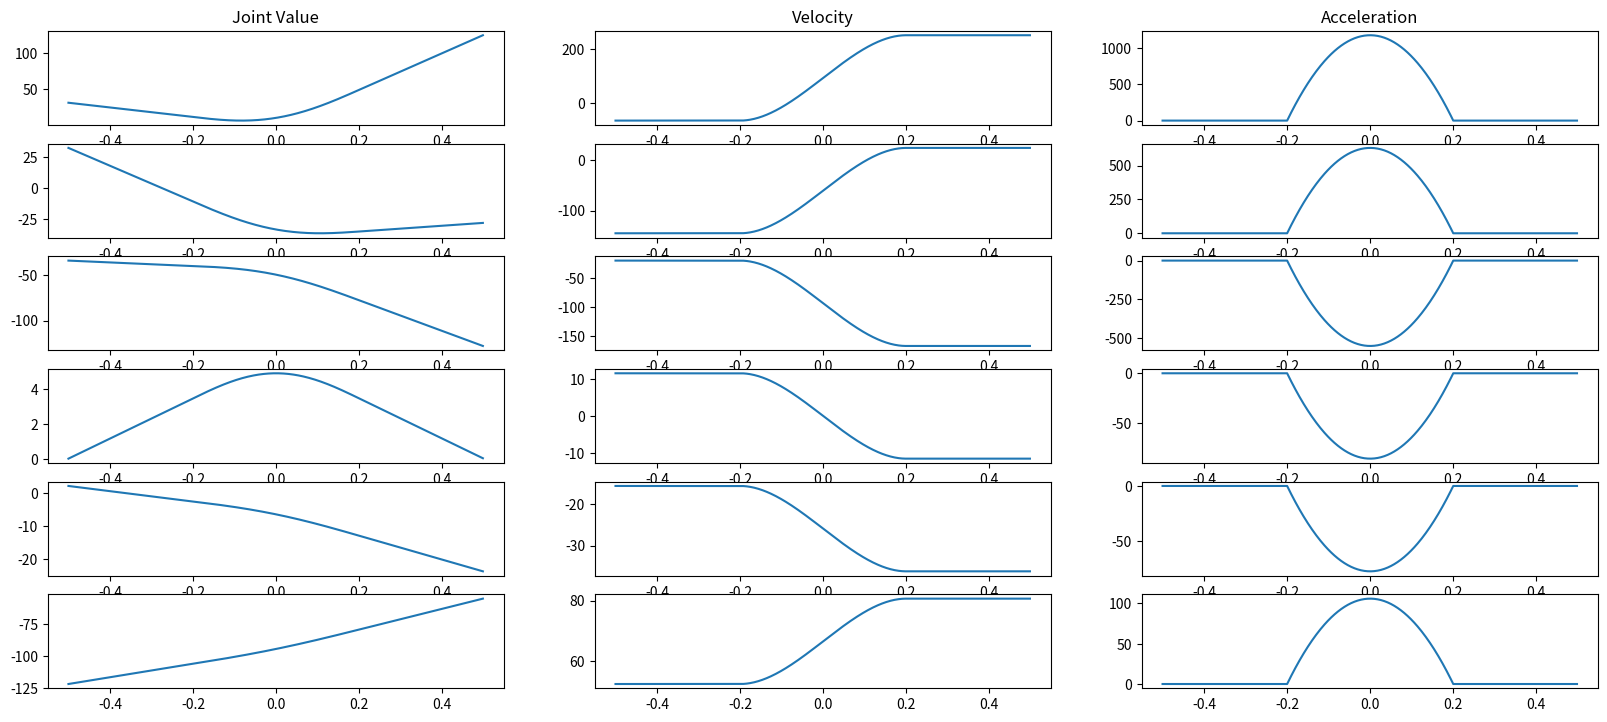
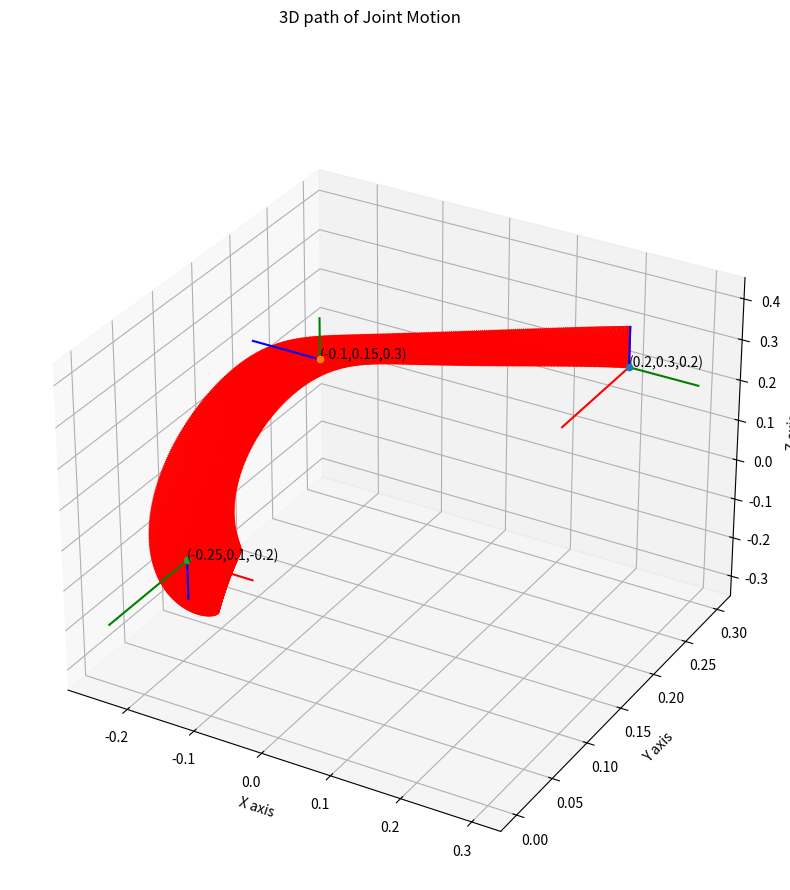
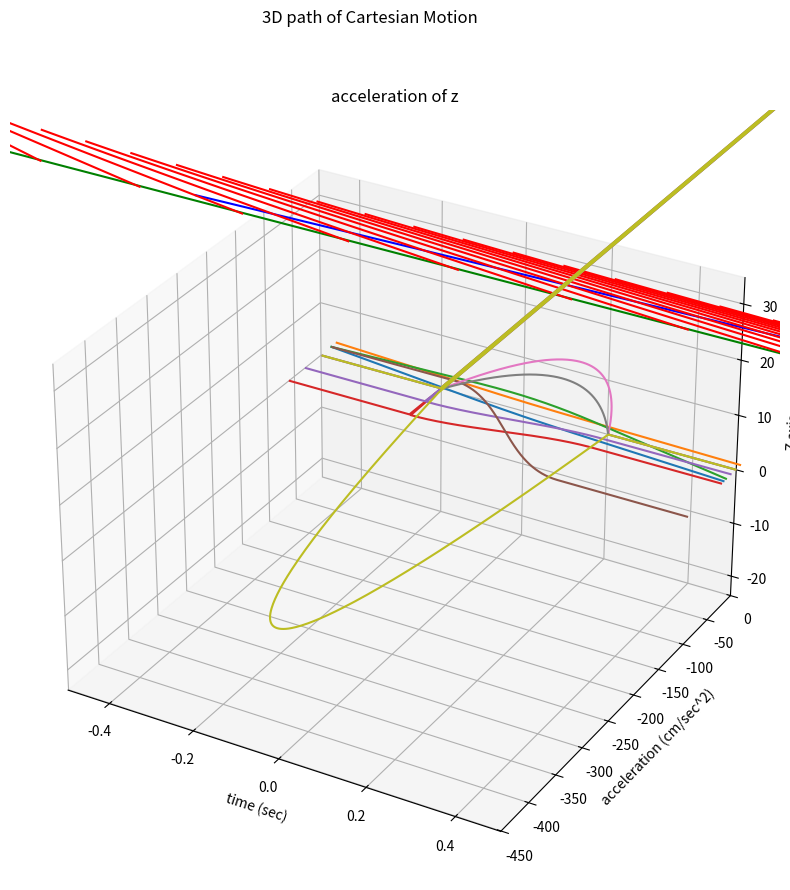

Write the Python code that produced these figures, in order.
# -*- coding: utf-8 -*-
"""Robotics_Project2_309605008.ipynb

Automatically generated by Colaboratory.

Original file is located at
    https://colab.research.google.com/drive/1CIm6MgD6k8hLr7KyVxdBCiRKfBwm2bWb

# Joint Move
"""

import numpy as np
from numpy import dot
import matplotlib.pyplot as plt
from mpl_toolkits.mplot3d import Axes3D
from math import sin,cos,pi,radians,atan2,atan,sqrt,asin,acos

"""## inverse kinematics
input: Cartesian point (n, o, a, p)
"""

A = np.array([[ 0,   1,   0,   0.20 ], 
              [-1,   0,   0,   0.30 ],
              [ 0,   0,   1,   0.20 ]])
Cartesian_point = A.copy()

#restrict of the corresponding_joint_variables
def check_output(var_array):
  var_range=[160,125,135,140,100,260]
  for i in range(var_array.size):
    if var_array[i]>var_range[i] or var_array[i]<-var_range[i]:
      print('!!!  θ',i+1,'  is out od range  !!!')

f11=Cartesian_point[0][0]
f12=Cartesian_point[0][1]
f13=Cartesian_point[0][2]
px=Cartesian_point[0][3]

f21=Cartesian_point[1][0]
f22=Cartesian_point[1][1]
f23=Cartesian_point[1][2]
py=Cartesian_point[1][3]

f31=Cartesian_point[2][0]
f32=Cartesian_point[2][1]
f33=Cartesian_point[2][2]
pz=Cartesian_point[2][3]

#setting
d=[0,0,0.149,0.433,0,0]
a=[0,0.432,-0.02,0,0,0]
alpha=[-0.5*pi, 0, 0.5*pi, -0.5*pi, 0.5*pi, 0]

# 8 solutions totally
for c1 in range(2):#2 solutions of theta1
  for c3 in range(2):#2 solutions of theta3
    for c5 in range(2):#2 solutions of theta5
      d3=d[3-1]
      if c1==0:
        cta1=atan2(py,px)-atan2(d3, sqrt(px**2+py**2-d3**2))
      else:
        cta1=atan2(py,px)-atan2(d3, -sqrt(px**2+py**2-d3**2))


      a2=a[2-1]
      a3=a[3-1]
      d3=d[3-1]
      d4=d[4-1]
      M=(px**2+py**2+pz**2-a2**2-a3**2-d3**2-d4**2)/(2*a2)
      if c3==0:
        cta3=atan2(M,sqrt(a3**2+d4**2-M**2))-atan2(a3,d4)
      else:
        cta3=atan2(M,-sqrt(a3**2+d4**2-M**2))-atan2(a3,d4)



      TMP=np.array([[cos(cta1)*px+sin(cta1)*py,-pz],[pz,cos(cta1)*px+sin(cta1)*py]])
      TMP_inv=np.linalg.inv(TMP)
      matrix23=np.dot(TMP_inv, np.array([[a3+a2*cos(cta3)],[d4+a2*sin(cta3)]]))
      cta23=atan2(matrix23[1],matrix23[0])
      cta2=cta23-cta3
 


      if c5==0:
        cta5=acos( cos(cta1)*sin(cta23)*f13+sin(cta1)*sin(cta23)*f23+cos(cta23)*f33 )
      else:
        cta5=-acos(cos(cta1)*sin(cta23)*f13+sin(cta1)*sin(cta23)*f23+cos(cta23)*f33)
 


      c4s5 = cos(cta1)*cos(cta23)*f13 + sin(cta1)*cos(cta23)*f23 - sin(cta23)*f33;
      s4s5 = -sin(cta1)*f13 + cos(cta1)*f23;
      s5c6 = -1*(cos(cta1)*sin(cta23)*f11+sin(cta1)*sin(cta23)*f21+cos(cta23)*f31);
      s5s6 = (cos(cta1)*sin(cta23)*f12+sin(cta1)*sin(cta23)*f22+cos(cta23)*f32);
      cta4 = atan2(s4s5, c4s5);
      cta6 = atan2(s5s6, s5c6);
      if cta5<0:
        if cta4>=0:cta4=cta4-pi 
        else :cta4=cta4+pi 
        if cta6>=0:cta6=cta6-pi 
        else :cta6=cta6+pi 





      corresponding_joint_variables=np.array([cta1,cta2,cta3,cta4,cta5,cta6])*180/pi 
      np.set_printoptions(precision=4)
      print("corresponding_joint_variables=",corresponding_joint_variables)
      check_output(corresponding_joint_variables)
      print('---------------------------------------------------------------------------------------------------------')

"""## Joint Value, Velocity, Acceleration"""

A = np.array([[ 0,   1,   0,   0.20 ], 
              [-1,   0,   0,   0.30 ],
              [ 0,   0,   1,   0.20 ]])
B = np.array([[ 0,   0,  -1,  -0.10 ],  
              [-1,   0,   0,   0.15 ],  
              [ 0,   1,   0,   0.30 ]])  
C = np.array([[ 1,   0,   0,  -0.25 ], 
              [ 0,  -1,   0,   0.10 ],  
              [ 0,   0,  -1,  -0.20 ]])

# by inverse kinematics
thetaA = np.array([31.9007,    32.4750,  -34.6102,         0,    2.1352, -121.9007])
thetaB = np.array([-0.5687,   -39.9083,  -44.4259,    5.7417,   -5.6942,  -95.7135])
thetaC = np.array([124.5999,  -28.2193, -127.9886,         0,  -23.7921,  -55.4001])

tacc = 0.2
T = 0.5
r = float((T-tacc)/T)
#find the point at which start to accelerate 
thetaAp = thetaA + (thetaB-thetaA)*r

#calculate deltaB and deltaC
deltaC = thetaC-thetaB
deltaB = thetaAp-thetaB

#start motion from A to C pass nearby B and find their z-axis
sampling_rate = 0.002
for t_ in range(int(-0.5/sampling_rate),int(0.5/sampling_rate),1):
  t = float(t_*sampling_rate) 
  if t < -0.2 :
    if t_==int(-0.5/sampling_rate):
      theta_p = (thetaB-thetaA)*((t+0.5)/T) + thetaA
      theta_v = (thetaB-thetaA)/T
      theta_a = np.zeros(6) 
    else:
      theta_p = np.vstack((theta_p, (thetaB-thetaA)*((t+0.5)/T) + thetaA))
      theta_v = np.vstack((theta_v, (thetaB-thetaA)/T))
      theta_a = np.vstack((theta_a ,np.zeros(6) ))
  elif t > 0.2 :
    theta_p = np.vstack((theta_p ,deltaC*t/T+thetaB))
    theta_v = np.vstack((theta_v ,deltaC/T))
    theta_a = np.vstack((theta_a ,np.zeros(6) ))
  else :
    h = float((t+tacc)/(2*tacc))
    
    theta_p = np.vstack((theta_p, ((deltaC*tacc/T+deltaB)*(2-h)*h**2-2*deltaB)*h + deltaB + thetaB))
    theta_v = np.vstack((theta_v, ((deltaC*tacc/T+deltaB)*(1.5-h)*2*h**2-deltaB)/tacc))
    theta_a = np.vstack((theta_a, (deltaC*tacc/T+deltaB)*(1-h)*3*h/tacc**2))
  

t = [-0.5+i*sampling_rate for i in range(int( (0.5-(-0.5))/sampling_rate) )]
t1 = [-0.5+i*sampling_rate for i in range(int( (-0.2-0.002-(-0.5))/sampling_rate) )]
t2 = [-0.2+i*sampling_rate for i in range(int( (0.2-(-0.5))/sampling_rate) )]
t3 = [(0.2+0.002)+i*sampling_rate for i in range(int( (0.5-(0.2+0.002))/sampling_rate) )]


fig = plt.figure(figsize=(20,10))
for i in range(6):
  
  ax = fig.add_subplot(7,3,1+3*(i))
  ax.plot(t,theta_p[:,i])
  if i==0:
    ax.set_title('Joint Value')
  bx = fig.add_subplot(7,3,2+3*(i))
  bx.plot(t,theta_v[:,i])
  if i==0:
    bx.set_title('Velocity')
  cx = fig.add_subplot(7,3,3+3*(i))
  cx.plot(t,theta_a[:,i])
  if i==0:
    cx.set_title('Acceleration')

"""## forward kinematics"""

def forward_kinematic(theta_input):
  #setting
  d=[0,0,0.149,0.433,0,0]
  a=[0,0.432,-0.02,0,0,0]
  alpha=[-0.5*pi, 0, 0.5*pi, -0.5*pi, 0.5*pi, 0]
  theta=np.radians(theta_input)

  #transform matrix(frame i+1 relate to i)
  A_matrix = [ np.array([[cos(theta[i])  ,  -sin(theta[i])*cos(alpha[i])  ,  sin(theta[i])*sin(alpha[i])   ,  a[i]*cos(theta[i])  ],
                        [sin(theta[i])  ,  cos(theta[i])*cos(alpha[i])    ,  -cos(theta[i])*sin(alpha[i])  ,  a[i]*sin(theta[i])  ],
                        [0              ,  sin(alpha[i])                  ,  cos(alpha[i])                 ,  d[i]                ],
                        [0              ,  0                              ,  0                             ,  1                   ]]) for i in range(6) ]
  

  #iterate to fin the transform matrix(frame 6 relate to 1)
  Cartesian_point=np.identity(4)
  for i in range(0,6):
    Cartesian_point=np.dot(Cartesian_point,A_matrix[i])

  #Computation of the Orientation Angles and Position
  x=Cartesian_point[0][3]
  y=Cartesian_point[1][3]
  z=Cartesian_point[2][3]
  phi = atan(Cartesian_point[1][2]/Cartesian_point[0][2])+pi
  thetaa = atan((cos(phi)*Cartesian_point[0][2] + sin(phi)*Cartesian_point[1][2])/Cartesian_point[2][2])+pi
  psi = atan((-sin(phi)*Cartesian_point[0][0] + cos(phi)*Cartesian_point[1][0])/(-sin(phi)*Cartesian_point[0][1] + cos(phi)*Cartesian_point[1][1]))+pi
  output=np.array([x,y,z, phi*180/pi, thetaa*180/pi, psi*180/pi])

  return Cartesian_point

"""## 3D path of Joint Motion"""

for i in range(np.shape(theta_p)[0]):
    T = forward_kinematic(theta_p[i])
    temp = T.dot([0,0, 0.1, 1])
    if i==0:
      p = T[0:3,3]
      zAxis = temp[0:3]
    else :
      p = np.vstack((p,T[0:3,3] ))
      zAxis = np.vstack((zAxis, temp[0:3] ))

fig = plt.figure(figsize=(20,10))
ax = fig.add_subplot(111, projection='3d')
fig.suptitle('3D path of Joint Motion')
ax.set_xlabel('X axis')
ax.set_ylabel('Y axis')
ax.set_zlabel('Z axis')
ax.scatter(0.20,0.30,0.20)
ax.scatter(-0.10,0.15,0.30)
ax.scatter(-0.25,0.10,-0.20)
ax.text(0.20,0.30,0.20, '(0.2,0.3,0.2)')
ax.text(-0.10,0.15,0.30, '(-0.1,0.15,0.3)')
ax.text(-0.25,0.10,-0.20, '(-0.25,0.1,-0.2)')
Ax = A*[0.1, 0, 0, 1]
Ay = A*[0, 0.1, 0 ,1]
Az = A*[0, 0, 0.1, 1]
for i in range(len(zAxis)):
  ax.plot([p[i,0] ,zAxis[i,0]] , [p[i,1],zAxis[i,1]], zs=[p[i,2] ,zAxis[i,2]] ,color='r')

Ax = A.dot([0.1, 0   ,0   ,1])
Ay = A.dot([0  , 0.1 ,0   ,1])
Az = A.dot([0  , 0   ,0.1 ,1])
Bx = B.dot([0.1, 0   ,0   ,1])
By = B.dot([0  , 0.1 ,0   ,1])
Bz = B.dot([0  , 0   ,0.1 ,1])
Cx = C.dot([0.1, 0   ,0   ,1])
Cy = C.dot([0  , 0.1 ,0   ,1])
Cz = C.dot([0  , 0   ,0.1 ,1])
ax.plot([A[0,3], Ax[0]], [A[1,3] ,Ax[1]], zs=[A[2,3] ,Ax[2]] ,color='r')
ax.plot([A[0,3], Ay[0]], [A[1,3] ,Ay[1]], zs=[A[2,3] ,Ay[2]] ,color='g')
ax.plot([A[0,3], Az[0]], [A[1,3] ,Az[1]], zs=[A[2,3] ,Az[2]] ,color='b')
ax.plot([B[0,3], Bx[0]], [B[1,3] ,Bx[1]], zs=[B[2,3] ,Bx[2]] ,color='r')
ax.plot([B[0,3], By[0]], [B[1,3] ,By[1]], zs=[B[2,3] ,By[2]] ,color='g')
ax.plot([B[0,3], Bz[0]], [B[1,3] ,Bz[1]], zs=[B[2,3] ,Bz[2]] ,color='b')
ax.plot([C[0,3], Cx[0]], [C[1,3] ,Cx[1]], zs=[C[2,3] ,Cx[2]] ,color='r')
ax.plot([C[0,3], Cy[0]], [C[1,3] ,Cy[1]], zs=[C[2,3] ,Cy[2]] ,color='g')
ax.plot([C[0,3], Cz[0]], [C[1,3] ,Cz[1]], zs=[C[2,3] ,Cz[2]] ,color='b')

plt.grid(True)
plt.show()

"""# Cartesian Move"""

import numpy as np
from numpy import dot
from math import atan2,sin,cos,sqrt,pi
import matplotlib.pyplot as plt
from mpl_toolkits.mplot3d import Axes3D

A = np.array([[ 0,   1,   0,   20 ], 
              [-1,   0,   0,   30 ],
              [ 0,   0,   1,   20 ]])
B = np.array([[ 0,   0,  -1,  -10 ],  
              [-1,   0,   0,   15 ],  
              [ 0,   1,   0,   30 ]])  
C = np.array([[ 1,   0,   0,  -25 ], 
              [ 0,  -1,   0,   10 ],  
              [ 0,   0,  -1,  -20 ]])

nA=np.array([A[0,0],A[1,0],A[2,0]])
oA=np.array([A[0,1],A[1,1],A[2,1]])
aA=np.array([A[0,2],A[1,2],A[2,2]])
pA=np.array([A[0,3],A[1,3],A[2,3]])
nB=np.array([B[0,0],B[1,0],B[2,0]])
oB=np.array([B[0,1],B[1,1],B[2,1]])
aB=np.array([B[0,2],B[1,2],B[2,2]])
pB=np.array([B[0,3],B[1,3],B[2,3]])
nC=np.array([C[0,0],C[1,0],C[2,0]])
oC=np.array([C[0,1],C[1,1],C[2,1]])
aC=np.array([C[0,2],C[1,2],C[2,2]])
pC=np.array([C[0,3],C[1,3],C[2,3]])

r = 1
x = np.dot(nA, (pB - pA))
y = np.dot(oA, (pB - pA))
z = np.dot(aA, (pB - pA))
psi = atan2(np.dot(oA,aB), np.dot(nA, aB));
temp = sqrt(np.dot(nA, aB)**2 + np.dot(oA, aB)**2);
theta = atan2(temp, np.dot(aA, aB));
V_r_theta = 1-cos(r*theta);
sin_phi = -sin(psi)*cos(psi)*V_r_theta*np.dot(nA, nB) + (cos(psi)**2*V_r_theta+cos(theta))*np.dot(oA, nB) - sin(psi)*sin(theta)*np.dot(aA, nB);
cos_phi = -sin(psi)*cos(psi)*V_r_theta*np.dot(nA, oB) + (cos(psi)**2*V_r_theta+cos(theta))*np.dot(oA, oB) - sin(psi)*sin(theta)*np.dot(aA, oB);
phi = atan2(sin_phi, cos_phi);

sampling_rate = 0.002
tacc = 0.2

#從 A 到 A' 直線部分的路徑規劃 (-0.5s~-0.2s)
dataA = 0; # the index of the data of the matrix 
xA_B,yA_B,zA_B = [],[],[]
for t_ in range(int(-0.5/sampling_rate),int(-0.2/sampling_rate),1):
  t = float(t_*sampling_rate) 
  h = float((t-(-0.5))/0.5)
  dx = float(x*h)
  dy = float(y*h)
  dz = float(z*h)
  dsi = float(psi)
  dtheta = float(theta*h)
  dphi = float(phi*h)   

  S_psi=sin(psi);
  C_psi=cos(psi);
  S_theta=sin(dtheta);
  C_theta=cos(dtheta);
  V_theta=1-C_theta;
  S_phi=sin(dphi);
  C_phi=cos(dphi);
  
  #find Dr with Dr=Tr*Rar*Ror
  Tr = np.array([[1,  0,  0,  dx],
                 [0,  1,  0,  dy],
                 [0,  0,  1,  dz],
                 [0,  0,  0,  1 ]])  
  Rar = np.array([[(S_psi**2)*V_theta+C_phi, -S_psi*C_psi*V_theta    , C_psi*S_phi, 0 ],
                  [-S_psi*C_psi*V_theta    , (C_psi**2)*V_theta+C_phi, S_psi*S_phi, 0 ],
                  [-C_psi*S_phi            , -S_psi*S_phi            , C_phi      , 0 ],
                  [0                       , 0                       , 0          , 1 ]])
  Ror = np.array([[C_theta, -S_theta, 0, 0 ],
                  [S_theta, C_theta , 0, 0 ],
                  [0      , 0       , 1, 0 ],
                  [0      , 0       , 0, 1 ]])
  Dr = (Tr.dot(Rar)).dot(Ror)
  
  if t_ == int(-0.5/sampling_rate) : pA_B = np.array([A.dot(Dr)])
  else : pA_B = np.vstack((pA_B,[A.dot(Dr)]))

  xA_B.append(pA_B[dataA,0,3])
  yA_B.append(pA_B[dataA,1,3])
  zA_B.append(pA_B[dataA,2,3])

  dataA += 1

A2 = pA_B[-1].copy()        #A'位置
nA2 = np.array([A2[0,0],A2[1,0],A2[2,0]])
oA2 = np.array([A2[0,1],A2[1,1],A2[2,1]])
aA2 = np.array([A2[0,2],A2[1,2],A2[2,2]])
pA2 = np.array([A2[0,3],A2[1,3],A2[2,3]])
xA = (nB.T).dot((pA2-pB))
yA = (oB.T).dot((pA2-pB))
zA = (aB.T).dot((pA2-pB))
psiA = atan2((oB.T).dot(aA2),(nB.T).dot(aA2))
thetaA = atan2(sqrt(((nB.T).dot(aA2))**2+((oB.T).dot(aA2))**2), (aB.T).dot(aA2))
SphiA = -sin(psiA)*cos(psiA)*(1-cos(thetaA))*((nB.T).dot(nA2))+((cos(psiA))**2*(1-cos(thetaA))+cos(thetaA))*((oB.T).dot(nA2))-sin(psiA)*sin(thetaA)*((aB.T).dot(nA2))
CphiA = -sin(psiA)*cos(psiA)*(1-cos(thetaA))*((nB.T).dot(oA2))+((cos(psiA))**2*(1-cos(thetaA))+cos(thetaA))*((oB.T).dot(oA2))-sin(psiA)*sin(thetaA)*((aB.T).dot(oA2))
phiA=atan2(SphiA,CphiA);

xC = (nB.T).dot((pC-pB))
yC = (oB.T).dot((pC-pB))
zC = (aB.T).dot((pC-pB))
psiC = atan2((oB.T).dot(aC),(nB.T).dot(aC))
thetaC = atan2(sqrt(((nB.T).dot(aC))**2+((oB.T).dot(aC))**2),(aB.T).dot(aC))
SphiC = -sin(psiC)*cos(psiC)*(1-cos(thetaC))*((nB.T).dot(nC))+((cos(psiC))**2*(1-cos(thetaC))+cos(thetaC))*((oB.T).dot(nC))-sin(psiC)*sin(thetaC)*((aB.T).dot(nC))
CphiC = -sin(psiC)*cos(psiC)*(1-cos(thetaC))*((nB.T).dot(oC))+((cos(psiC))**2*(1-cos(thetaC))+cos(thetaC))*((oB.T).dot(oC))-sin(psiC)*sin(thetaC)*((aB.T).dot(oC))
phiC = atan2(SphiC,CphiC)

if abs(psiC-psiA)>pi/2:
    psiA = psiA+pi
    thetaA = -thetaA


dataB = 0 
x_B,y_B,z_B = [],[],[]
#從 A' 到 C' 曲線部分的路徑規劃 (-0.2s~0.2s)
for t_ in range(int(-0.2/sampling_rate),int(0.2/sampling_rate),1):
  t = float(t_*sampling_rate) 
  h = float((t+tacc)/(2*tacc))
  dx_B = float(((xC*0.2/0.5+xA)*(2-h)*h**2-2*xA)*h+xA )
  dy_B = float(((yC*0.2/0.5+yA)*(2-h)*h**2-2*yA)*h+yA )
  dz_B = float(((zC*0.2/0.5+zA)*(2-h)*h**2-2*zA)*h+zA )
  dpsi_B = float((psiC-psiA)*h+psiA)
  dtheta_B = float(((thetaC*0.2/0.5+thetaA)*(2-h)*h**2-2*thetaA)*h+thetaA)
  dphi_B = float(((phiC*0.2/0.5+phiA)*(2-h)*h**2-2*phiA)*h+phiA)

  S_psi=sin(dpsi_B)
  C_psi=cos(dpsi_B)
  S_theta=sin(dtheta_B)
  C_theta=cos(dtheta_B)
  V_theta=1-C_theta
  S_phi=sin(dphi_B)
  C_phi=cos(dphi_B)
  
  Tr = np.array([[1, 0, 0, dx_B ],
                 [0, 1, 0, dy_B ],
                 [0, 0, 1, dz_B ],
                 [0, 0, 0, 1    ]])
  Rar = np.array([[S_psi**2*V_theta+C_phi, -S_psi*C_psi*V_theta   , C_psi*S_phi, 0 ],
                  [-S_psi*C_psi*V_theta  , C_psi**2*V_theta+C_phi , S_psi*S_phi, 0 ],
                  [-C_psi*S_phi          , -S_psi*S_phi           , C_phi      , 0 ],
                  [0                     , 0                      , 0          , 1 ]])
  Ror = np.array([[C_theta, -S_theta, 0, 0 ],
                  [S_theta, C_theta , 0, 0 ],
                  [0      , 0       , 1, 0 ],
                  [0      , 0       , 0, 1 ]])

  Dr_B = (Tr.dot(Rar)).dot(Ror)                   
  if t_ == int(-0.2/sampling_rate) : p_B = np.array([B.dot(Dr_B)])
  else : p_B = np.vstack((p_B,[B.dot(Dr_B)]))
  x_B.append(p_B[dataB,0,3])
  y_B.append(p_B[dataB,1,3])
  z_B.append(p_B[dataB,2,3])
  
  dataB += 1

#從 C' 到 C 直線部分的路徑規劃 (0.2s~0.5s)
dataC = 0                                   
x_C,y_C,z_C = [],[],[]
for t_ in range(int(0.2/sampling_rate),int(0.5/sampling_rate),1):
  t = float(t_*sampling_rate) 
  h = float(t/0.5)
  dx_C = float(xC*h)
  dy_C = float(yC*h)
  dz_C = float(zC*h)
  dpsi_C = float(psiC)
  dtheta_C = float(thetaC*h)
  dphi_C = float(phiC*h)

  S_psi=sin(dpsi_C)
  C_psi=cos(dpsi_C)
  S_theta=sin(dtheta_C)
  C_theta=cos(dtheta_C)
  V_theta=1-C_theta
  S_phi=sin(dphi_C)
  C_phi=cos(dphi_C)

  
  # % find Dr with Dr=Tr*Rar*Ror    
  Tr = np.array([[1, 0, 0, dx_C ],
                 [0, 1, 0, dy_C ],
                 [0, 0, 1, dz_C ],
                 [0, 0, 0, 1    ]])
  Rar = np.array([[(S_psi**2)*V_theta+C_phi, -S_psi*C_psi*V_theta     , C_psi*S_phi, 0 ],
                  [-S_psi*C_psi*V_theta  , (C_psi**2)*V_theta+C_phi   , S_psi*S_phi, 0 ],
                  [-C_psi*S_phi          , -S_psi*S_phi             , C_phi      , 0 ],
                  [0                     , 0                        , 0          , 1 ]])
  Ror = np.array([[C_theta, -S_theta, 0, 0 ],
                  [S_theta, C_theta , 0, 0 ],
                  [0      , 0       , 1, 0 ],
                  [0      , 0       , 0, 1]])
  

  Dr_C = (Tr.dot(Rar)).dot(Ror)
  

  if t_ == int(0.2/sampling_rate) : p_C = np.array([B.dot(Dr_C)])
  else : p_C = np.vstack((p_C,[B.dot(Dr_C)]))

  x_C.append(p_C[dataC,0,3])
  y_C.append(p_C[dataC,1,3])
  z_C.append(p_C[dataC,2,3])

  dataC += 1

fig = plt.figure(figsize=(20,10))
ax = fig.add_subplot(111, projection='3d')
fig.suptitle('3D path of Cartesian Motion')
ax.set_xlabel('X axis')
ax.set_ylabel('Y axis')
ax.set_zlabel('Z axis')
ax.scatter(20,30,20)
ax.scatter(-10,15,30)
ax.scatter(-25,10,-20)
ax.text(20,30,20, '(20,30,20)')
ax.text(-10,15,30, '(-10,15,30)')
ax.text(-25,10,-20, '(-25,10,-20)')
for i in range(len(pA_B)):
  if i==0 or i==(len(pA_B)-1):
    ax.plot([pA_B[i][0,3], pA_B[i][0,3]+pA_B[i][0,1]*5], [pA_B[i][1,3],pA_B[i][1,3]+pA_B[i][1,1]*5],zs=[pA_B[i][2,3],pA_B[i][2,3]+pA_B[i][2,1]*5],color='g')
    ax.plot([pA_B[i][0,3], pA_B[i][0,3]+pA_B[i][0,2]*5], [pA_B[i][1,3],pA_B[i][1,3]+pA_B[i][1,2]*5],zs=[pA_B[i][2,3],pA_B[i][2,3]+pA_B[i][2,2]*5],color='b')
  ax.plot([pA_B[i][0,3], pA_B[i][0,3]+pA_B[i][0,0]*5], [pA_B[i][1,3],pA_B[i][1,3]+pA_B[i][1,0]*5],zs=[pA_B[i][2,3],pA_B[i][2,3]+pA_B[i][2,0]*5],color='r')

for i in range(len(p_B)):
  if i==0 or i==(len(p_B)-1):
    ax.plot([p_B[i][0,3], p_B[i][0,3]+p_B[i][0,1]*5], [p_B[i][1,3],p_B[i][1,3]+p_B[i][1,1]*5],zs=[p_B[i][2,3],p_B[i][2,3]+p_B[i][2,1]*5],color='g')
    ax.plot([p_B[i][0,3], p_B[i][0,3]+p_B[i][0,2]*5], [p_B[i][1,3],p_B[i][1,3]+p_B[i][1,2]*5],zs=[p_B[i][2,3],p_B[i][2,3]+p_B[i][2,2]*5],color='b')
  ax.plot([p_B[i][0,3], p_B[i][0,3]+p_B[i][0,0]*5], [p_B[i][1,3],p_B[i][1,3]+p_B[i][1,0]*5],zs=[p_B[i][2,3],p_B[i][2,3]+p_B[i][2,0]*5],color='r')

for i in range(len(p_C)):
  if i==0 or i==(len(p_C)-1):
    ax.plot([p_C[i][0,3], p_C[i][0,3]+p_C[i][0,1]*5], [p_C[i][1,3],p_C[i][1,3]+p_C[i][1,1]*5],zs=[p_C[i][2,3],p_C[i][2,3]+p_C[i][2,1]*5],color='g')
    ax.plot([p_C[i][0,3], p_C[i][0,3]+p_C[i][0,2]*5], [p_C[i][1,3],p_C[i][1,3]+p_C[i][1,2]*5],zs=[p_C[i][2,3],p_C[i][2,3]+p_C[i][2,2]*5],color='b')
  ax.plot([p_C[i][0,3], p_C[i][0,3]+p_C[i][0,0]*5], [p_C[i][1,3],p_C[i][1,3]+p_C[i][1,0]*5],zs=[p_C[i][2,3],p_C[i][2,3]+p_C[i][2,0]*5],color='r')

plt.grid(True)
plt.show()




X = np.concatenate((xA_B, x_B ,x_C))
Y = np.concatenate((yA_B, y_B ,y_C))
Z = np.concatenate((zA_B, z_B ,z_C))
t = [-0.5+i*sampling_rate for i in range(len(X))]


plt.plot(t,X)
plt.xlim(-0.5,0.5)
plt.ylim(X.min(),X.max())
plt.title('position of x')
plt.xlabel('time (sec)')
plt.ylabel('position (cm)')
plt.grid(True)
plt.show()


plt.plot(t,Y)
plt.xlim(-0.5,0.5)
plt.ylim(Y.min(),Y.max())
plt.title('position of y')
plt.xlabel('time (sec)')
plt.ylabel('position (cm)')
plt.grid(True)
plt.show()

plt.plot(t,Z)
plt.xlim(-0.5,0.5)
plt.ylim(Z.min(),Z.max())
plt.title('position of z')
plt.xlabel('time (sec)')
plt.ylabel('position (cm)')
plt.grid(True)
plt.show()


dX = np.diff(X)/sampling_rate
dY = np.diff(Y)/sampling_rate
dZ = np.diff(Z)/sampling_rate
dt = [-0.5+i*sampling_rate for i in range(1,len(X))]


plt.plot(dt,dX)
plt.xlim(-0.5,0.5)
plt.ylim(-60,-30)
plt.title('velocity of x')
plt.xlabel('time (sec)')
plt.ylabel('velocity (cm/sec)')
plt.grid(True)
plt.show()

plt.plot(dt,dY)
plt.xlim(-0.5,0.5)
plt.ylim(-30,-10)
plt.title('velocity of y')
plt.xlabel('time (sec)')
plt.ylabel('velocity (cm/sec)')
plt.grid(True)
plt.show()

plt.plot(dt,dZ)
plt.xlim(-0.5,0.5)
plt.ylim(-100,dZ[0])
plt.title('velocity of z')
plt.xlabel('time (sec)')
plt.ylabel('velocity (cm/sec)')
plt.grid(True)
plt.show()



ddX = np.diff(dX)/sampling_rate;
ddY = np.diff(dY)/sampling_rate;
ddZ = np.diff(dZ)/sampling_rate;
ddt = [-0.5+i*sampling_rate for i in range(2,len(X))]

plt.plot(ddt,ddX)
plt.xlim(-0.5,0.5)
plt.ylim(0,ddX[int(1/(2*sampling_rate))])
plt.title('acceleration of x')
plt.xlabel('time (sec)')
plt.ylabel('acceleration (cm/sec^2)')
plt.grid(True)
plt.show()

plt.plot(ddt,ddY)
plt.xlim(-0.5,0.5)
plt.ylim(0,ddY[int(1/(2*sampling_rate))])
plt.title('acceleration of y')
plt.xlabel('time (sec)')
plt.ylabel('acceleration (cm/sec^2)')
plt.grid(True)
plt.show()

plt.plot(ddt,ddZ)
plt.xlim(-0.5,0.5)
plt.ylim(ddZ[int(1/(2*sampling_rate))],0)
plt.title('acceleration of z')
plt.xlabel('time (sec)')
plt.ylabel('acceleration (cm/sec^2)')
plt.grid(True)
plt.show()